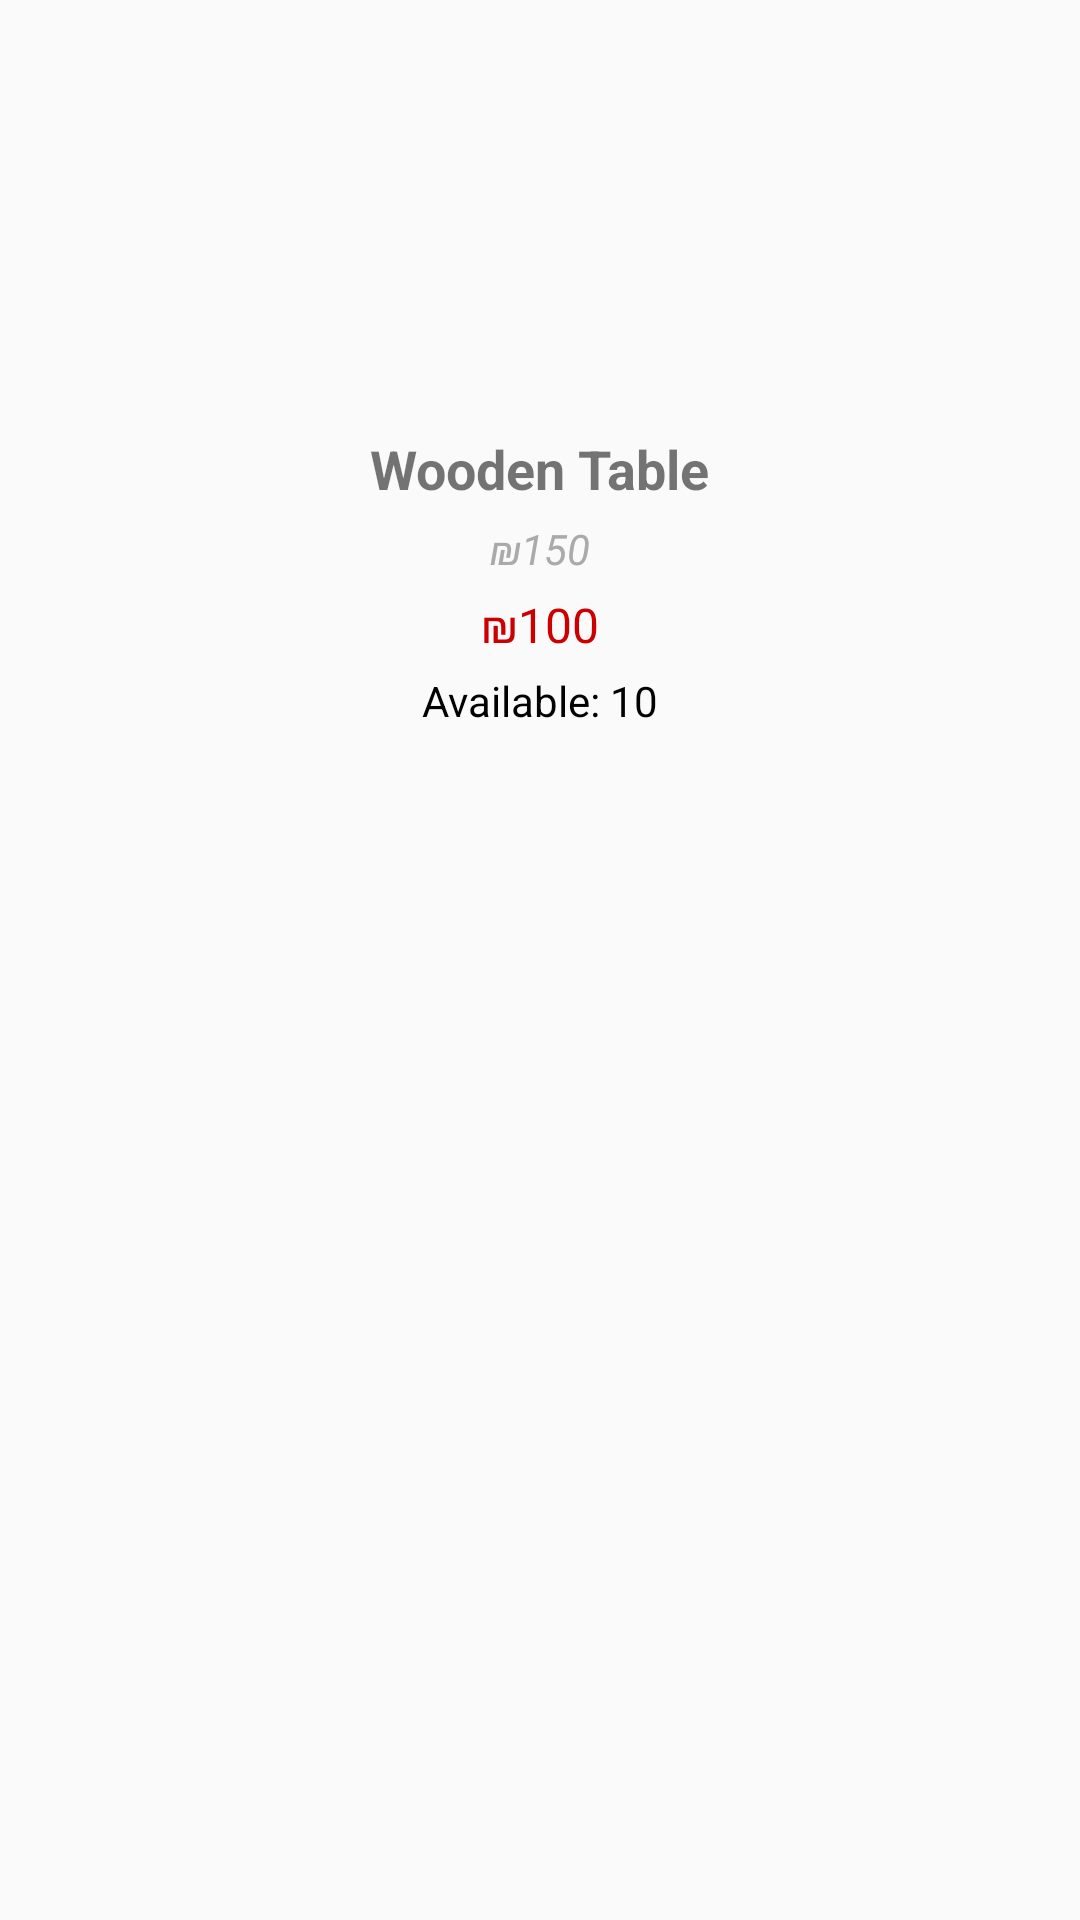

Layout XML and referenced resources for this Android screen:
<!-- AndroidManifest.xml: application theme Theme.AppCompat.Light.DarkActionBar -->
<!-- res/layout/product_item.xml -->
<?xml version="1.0" encoding="utf-8"?>
<androidx.constraintlayout.widget.ConstraintLayout xmlns:android="http://schemas.android.com/apk/res/android"
    xmlns:app="http://schemas.android.com/apk/res-auto"
    android:layout_width="match_parent"
    android:layout_height="wrap_content"
    android:padding="16dp">

    
    <ImageView
        android:id="@+id/productImageView"
        android:layout_width="120dp"
        android:layout_height="120dp"
        android:src="@drawable/ic_launcher_foreground"
        android:contentDescription="Product Image"
        app:layout_constraintTop_toTopOf="parent"
        app:layout_constraintStart_toStartOf="parent"
        app:layout_constraintEnd_toEndOf="parent"
        app:layout_constraintHorizontal_bias="0.5" />

    
    <TextView
        android:id="@+id/productNameTextView"
        android:layout_width="wrap_content"
        android:layout_height="wrap_content"
        android:text="Wooden Table"
        android:textSize="18sp"
        android:textStyle="bold"
        android:layout_marginTop="8dp"
        app:layout_constraintTop_toBottomOf="@id/productImageView"
        app:layout_constraintStart_toStartOf="parent"
        app:layout_constraintEnd_toEndOf="parent"
        app:layout_constraintHorizontal_bias="0.5" />

    
    <TextView
        android:id="@+id/productOldPriceTextView"
        android:layout_width="wrap_content"
        android:layout_height="wrap_content"
        android:text="₪150"
        android:textSize="14sp"
        android:textColor="@android:color/darker_gray"
        android:textStyle="italic"
        android:layout_marginTop="5dp"
        app:layout_constraintTop_toBottomOf="@id/productNameTextView"
        app:layout_constraintStart_toStartOf="parent"
        app:layout_constraintEnd_toEndOf="parent"
        app:layout_constraintHorizontal_bias="0.5" />

    
    <TextView
        android:id="@+id/productNewPriceTextView"
        android:layout_width="wrap_content"
        android:layout_height="wrap_content"
        android:text="₪100"
        android:textSize="16sp"
        android:textColor="@android:color/holo_red_dark"
        android:layout_marginTop="5dp"
        app:layout_constraintTop_toBottomOf="@id/productOldPriceTextView"
        app:layout_constraintStart_toStartOf="parent"
        app:layout_constraintEnd_toEndOf="parent"
        app:layout_constraintHorizontal_bias="0.5" />

    
    <TextView
        android:id="@+id/productQuantityTextView"
        android:layout_width="wrap_content"
        android:layout_height="wrap_content"
        android:text="Available: 10"
        android:textSize="14sp"
        android:textColor="@android:color/black"
        android:layout_marginTop="5dp"
        app:layout_constraintTop_toBottomOf="@id/productNewPriceTextView"
        app:layout_constraintStart_toStartOf="parent"
        app:layout_constraintEnd_toEndOf="parent"
        app:layout_constraintHorizontal_bias="0.5" />

</androidx.constraintlayout.widget.ConstraintLayout>
<!-- resources referenced by this layout -->
<resources>

</resources>
